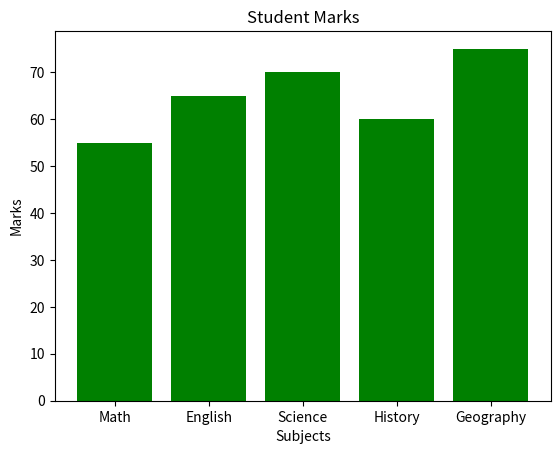

Generate this figure with matplotlib:
import matplotlib.pyplot as plt

subjects = ["Math", "English", "Science", "History", "Geography"]
marks = [55, 65, 70, 60, 75]

plt.bar(subjects, marks, color='green')
plt.title("Student Marks")
plt.xlabel("Subjects")
plt.ylabel("Marks")

plt.show()
